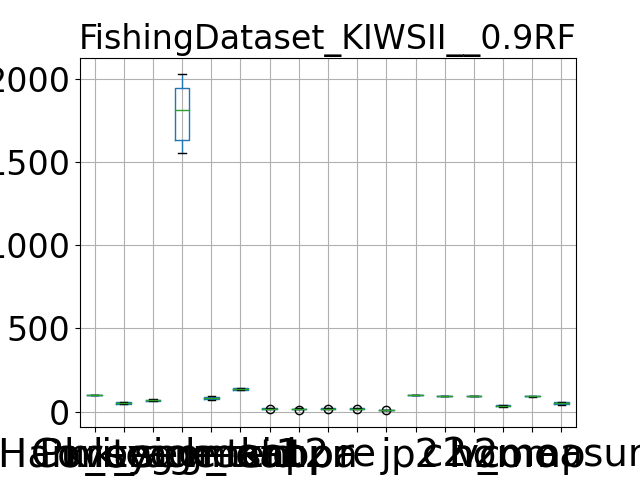

The table this chart was drawn from, first rows:
, Purity, Coverage, Harmonic mean, best parameters, k_segment1, k_segment2, k_tsid, acc, kappa, pr, re, j, p2, c2, h2, homo, comp, v_measure
0, 99.97, 47.22, 64.14, {'window_size': 7, 'majority_vote_degree…, 1989, 87, 131, 17.21, 16.04, 17.21, 17.21, 9.414, 99.11, 91.88, 95.36, 28.94, 90.38, 43.85
1, 99.94, 47.85, 64.71, {'window_size': 7, 'majority_vote_degree…, 1969, 90, 133, 17.88, 16.84, 17.88, 17.88, 9.82, 98.39, 91.61, 94.88, 32.54, 90.62, 47.89
2, 99.88, 53.88, 70, {'window_size': 7, 'majority_vote_degree…, 1665, 77, 128, 20.61, 19.34, 20.61, 20.61, 11.49, 97.19, 91.94, 94.49, 39.45, 93.36, 55.46
3, 99.9, 56.32, 72.03, {'window_size': 7, 'majority_vote_degree…, 1623, 75, 130, 19.61, 18.32, 19.61, 19.61, 10.87, 97.53, 92.88, 95.15, 39.57, 93.54, 55.61
4, 99.92, 58.27, 73.61, {'window_size': 7, 'majority_vote_degree…, 1553, 76, 142, 17.61, 16.32, 17.61, 17.61, 9.655, 97.98, 93.93, 95.91, 38.33, 94.37, 54.51
5, 99.92, 52.49, 68.82, {'window_size': 7, 'majority_vote_degree…, 1785, 82, 135, 19.51, 18.18, 19.51, 19.51, 10.81, 97.89, 91.73, 94.71, 34.4, 91.88, 50.05
6, 99.89, 46.09, 63.07, {'window_size': 7, 'majority_vote_degree…, 2027, 93, 136, 20.28, 19.26, 20.28, 20.28, 11.28, 97.31, 91.04, 94.07, 35.96, 91.51, 51.63
7, 99.94, 50.17, 66.81, {'window_size': 7, 'majority_vote_degree…, 1862, 83, 134, 16.39, 15.06, 16.39, 16.39, 8.925, 98.38, 92.65, 95.43, 31.38, 91.43, 46.72
8, 99.93, 52.83, 69.12, {'window_size': 7, 'majority_vote_degree…, 1841, 84, 143, 13.04, 11.51, 13.04, 13.04, 6.976, 98.13, 92.05, 94.99, 27.71, 89.55, 42.32
9, 99.89, 59.3, 74.42, {'window_size': 7, 'majority_vote_degree…, 1625, 72, 140, 17.42, 16.19, 17.42, 17.42, 9.54, 97.27, 93.38, 95.28, 38.5, 93.13, 54.48
